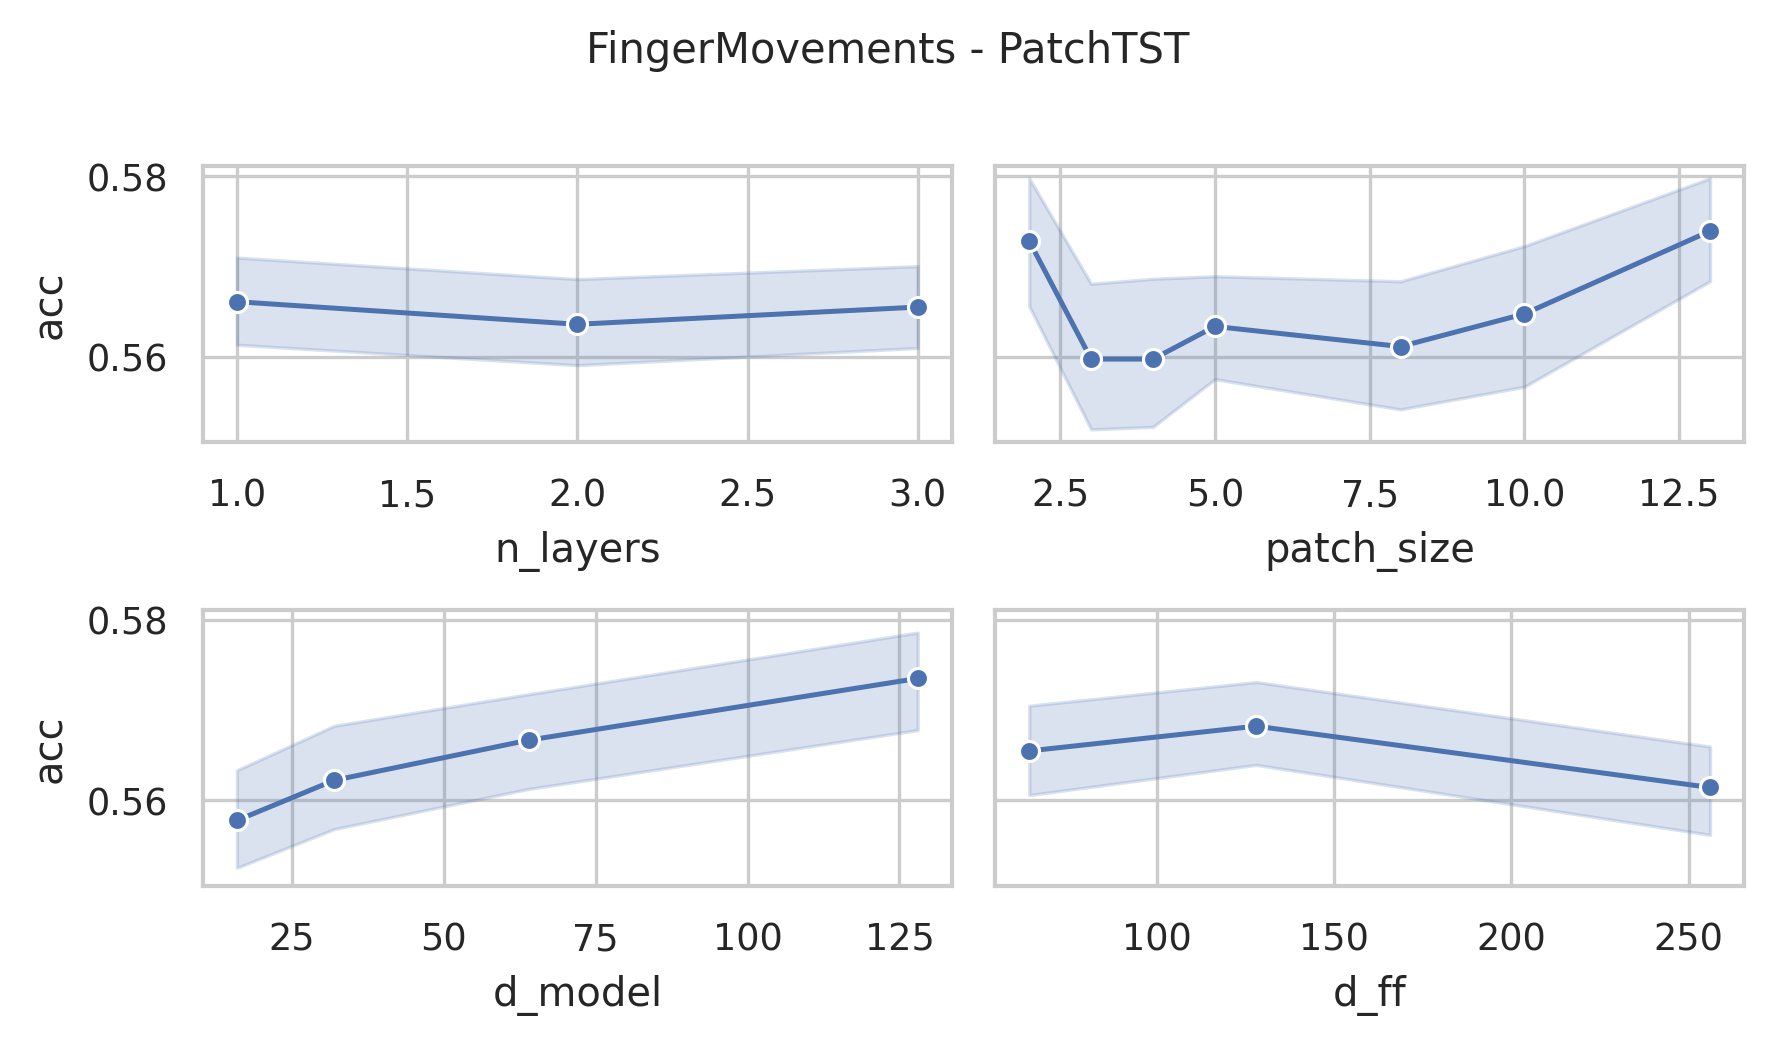

Source data for this figure (header and first rows):
data_name, model, seq_len, n_layers, d_model, num_heads, d_ff, patch_size, patch_stride, acc, model_params, model_size (MB)
FingerMovements, PatchTST, 50, 3, 128, 16, 256, 2, 1, 0.56, 756354, 5.35
FingerMovements, PatchTST, 50, 3, 128, 16, 256, 3, 2, 0.58, 577282, 4.67
FingerMovements, PatchTST, 50, 3, 128, 16, 256, 4, 2, 0.55, 577410, 4.67
FingerMovements, PatchTST, 50, 3, 128, 16, 256, 5, 3, 0.56, 520194, 4.45
FingerMovements, PatchTST, 50, 3, 128, 16, 256, 8, 4, 0.61, 484738, 4.31
FingerMovements, PatchTST, 50, 3, 128, 16, 256, 10, 5, 0.56, 470658, 4.26
FingerMovements, PatchTST, 50, 3, 128, 16, 256, 13, 7, 0.58, 449538, 4.18
FingerMovements, PatchTST, 50, 3, 128, 16, 128, 2, 1, 0.58, 657666, 4.97
FingerMovements, PatchTST, 50, 3, 128, 16, 128, 3, 2, 0.58, 478594, 4.29
FingerMovements, PatchTST, 50, 3, 128, 16, 128, 4, 2, 0.58, 478722, 4.29
FingerMovements, PatchTST, 50, 3, 128, 16, 128, 5, 3, 0.55, 421506, 4.07
FingerMovements, PatchTST, 50, 3, 128, 16, 128, 8, 4, 0.54, 386050, 3.94
FingerMovements, PatchTST, 50, 3, 128, 16, 128, 10, 5, 0.56, 371970, 3.88
FingerMovements, PatchTST, 50, 3, 128, 16, 128, 13, 7, 0.57, 350850, 3.8
FingerMovements, PatchTST, 50, 3, 128, 16, 64, 2, 1, 0.58, 608322, 4.78
FingerMovements, PatchTST, 50, 3, 128, 16, 64, 3, 2, 0.63, 429250, 4.1
FingerMovements, PatchTST, 50, 3, 128, 16, 64, 4, 2, 0.59, 429378, 4.1
FingerMovements, PatchTST, 50, 3, 128, 16, 64, 5, 3, 0.57, 372162, 3.88
FingerMovements, PatchTST, 50, 3, 128, 16, 64, 8, 4, 0.54, 336706, 3.75
FingerMovements, PatchTST, 50, 3, 128, 16, 64, 10, 5, 0.58, 322626, 3.69
FingerMovements, PatchTST, 50, 3, 128, 16, 64, 13, 7, 0.59, 301506, 3.61
FingerMovements, PatchTST, 50, 3, 64, 16, 256, 2, 1, 0.56, 329410, 2.5
FingerMovements, PatchTST, 50, 3, 64, 16, 256, 3, 2, 0.55, 239874, 2.16
FingerMovements, PatchTST, 50, 3, 64, 16, 256, 4, 2, 0.55, 239938, 2.16
FingerMovements, PatchTST, 50, 3, 64, 16, 256, 5, 3, 0.53, 211330, 2.05
FingerMovements, PatchTST, 50, 3, 64, 16, 256, 8, 4, 0.59, 193602, 1.98
FingerMovements, PatchTST, 50, 3, 64, 16, 256, 10, 5, 0.53, 186562, 1.95
FingerMovements, PatchTST, 50, 3, 64, 16, 256, 13, 7, 0.56, 176002, 1.91
FingerMovements, PatchTST, 50, 3, 64, 16, 128, 2, 1, 0.55, 279874, 2.31
FingerMovements, PatchTST, 50, 3, 64, 16, 128, 3, 2, 0.55, 190338, 1.97
FingerMovements, PatchTST, 50, 3, 64, 16, 128, 4, 2, 0.57, 190402, 1.97
FingerMovements, PatchTST, 50, 3, 64, 16, 128, 5, 3, 0.55, 161794, 1.86
FingerMovements, PatchTST, 50, 3, 64, 16, 128, 8, 4, 0.59, 144066, 1.79
FingerMovements, PatchTST, 50, 3, 64, 16, 128, 10, 5, 0.56, 137026, 1.76
FingerMovements, PatchTST, 50, 3, 64, 16, 128, 13, 7, 0.57, 126466, 1.72
FingerMovements, PatchTST, 50, 3, 64, 16, 64, 2, 1, 0.57, 255106, 2.22
FingerMovements, PatchTST, 50, 3, 64, 16, 64, 3, 2, 0.53, 165570, 1.87
FingerMovements, PatchTST, 50, 3, 64, 16, 64, 4, 2, 0.56, 165634, 1.87
FingerMovements, PatchTST, 50, 3, 64, 16, 64, 5, 3, 0.57, 137026, 1.76
FingerMovements, PatchTST, 50, 3, 64, 16, 64, 8, 4, 0.58, 119298, 1.7
FingerMovements, PatchTST, 50, 3, 64, 16, 64, 10, 5, 0.6, 112258, 1.67
FingerMovements, PatchTST, 50, 3, 64, 16, 64, 13, 7, 0.57, 101698, 1.63
FingerMovements, PatchTST, 50, 3, 32, 4, 256, 2, 1, 0.55, 152802, 1.21
FingerMovements, PatchTST, 50, 3, 32, 4, 256, 3, 2, 0.57, 108034, 1.04
FingerMovements, PatchTST, 50, 3, 32, 4, 256, 4, 2, 0.53, 108066, 1.04
FingerMovements, PatchTST, 50, 3, 32, 4, 256, 5, 3, 0.56, 93762, 0.99
FingerMovements, PatchTST, 50, 3, 32, 4, 256, 8, 4, 0.57, 84898, 0.96
FingerMovements, PatchTST, 50, 3, 32, 4, 256, 10, 5, 0.58, 81378, 0.94
FingerMovements, PatchTST, 50, 3, 32, 4, 256, 13, 7, 0.56, 76098, 0.92
FingerMovements, PatchTST, 50, 3, 32, 4, 128, 2, 1, 0.56, 127842, 1.12
FingerMovements, PatchTST, 50, 3, 32, 4, 128, 3, 2, 0.55, 83074, 0.95
FingerMovements, PatchTST, 50, 3, 32, 4, 128, 4, 2, 0.56, 83106, 0.95
FingerMovements, PatchTST, 50, 3, 32, 4, 128, 5, 3, 0.57, 68802, 0.89
FingerMovements, PatchTST, 50, 3, 32, 4, 128, 8, 4, 0.53, 59938, 0.86
FingerMovements, PatchTST, 50, 3, 32, 4, 128, 10, 5, 0.56, 56418, 0.85
FingerMovements, PatchTST, 50, 3, 32, 4, 128, 13, 7, 0.57, 51138, 0.83
FingerMovements, PatchTST, 50, 3, 32, 4, 64, 2, 1, 0.58, 115362, 1.07
FingerMovements, PatchTST, 50, 3, 32, 4, 64, 3, 2, 0.59, 70594, 0.9
FingerMovements, PatchTST, 50, 3, 32, 4, 64, 4, 2, 0.56, 70626, 0.9
FingerMovements, PatchTST, 50, 3, 32, 4, 64, 5, 3, 0.55, 56322, 0.85
... 192 more rows
